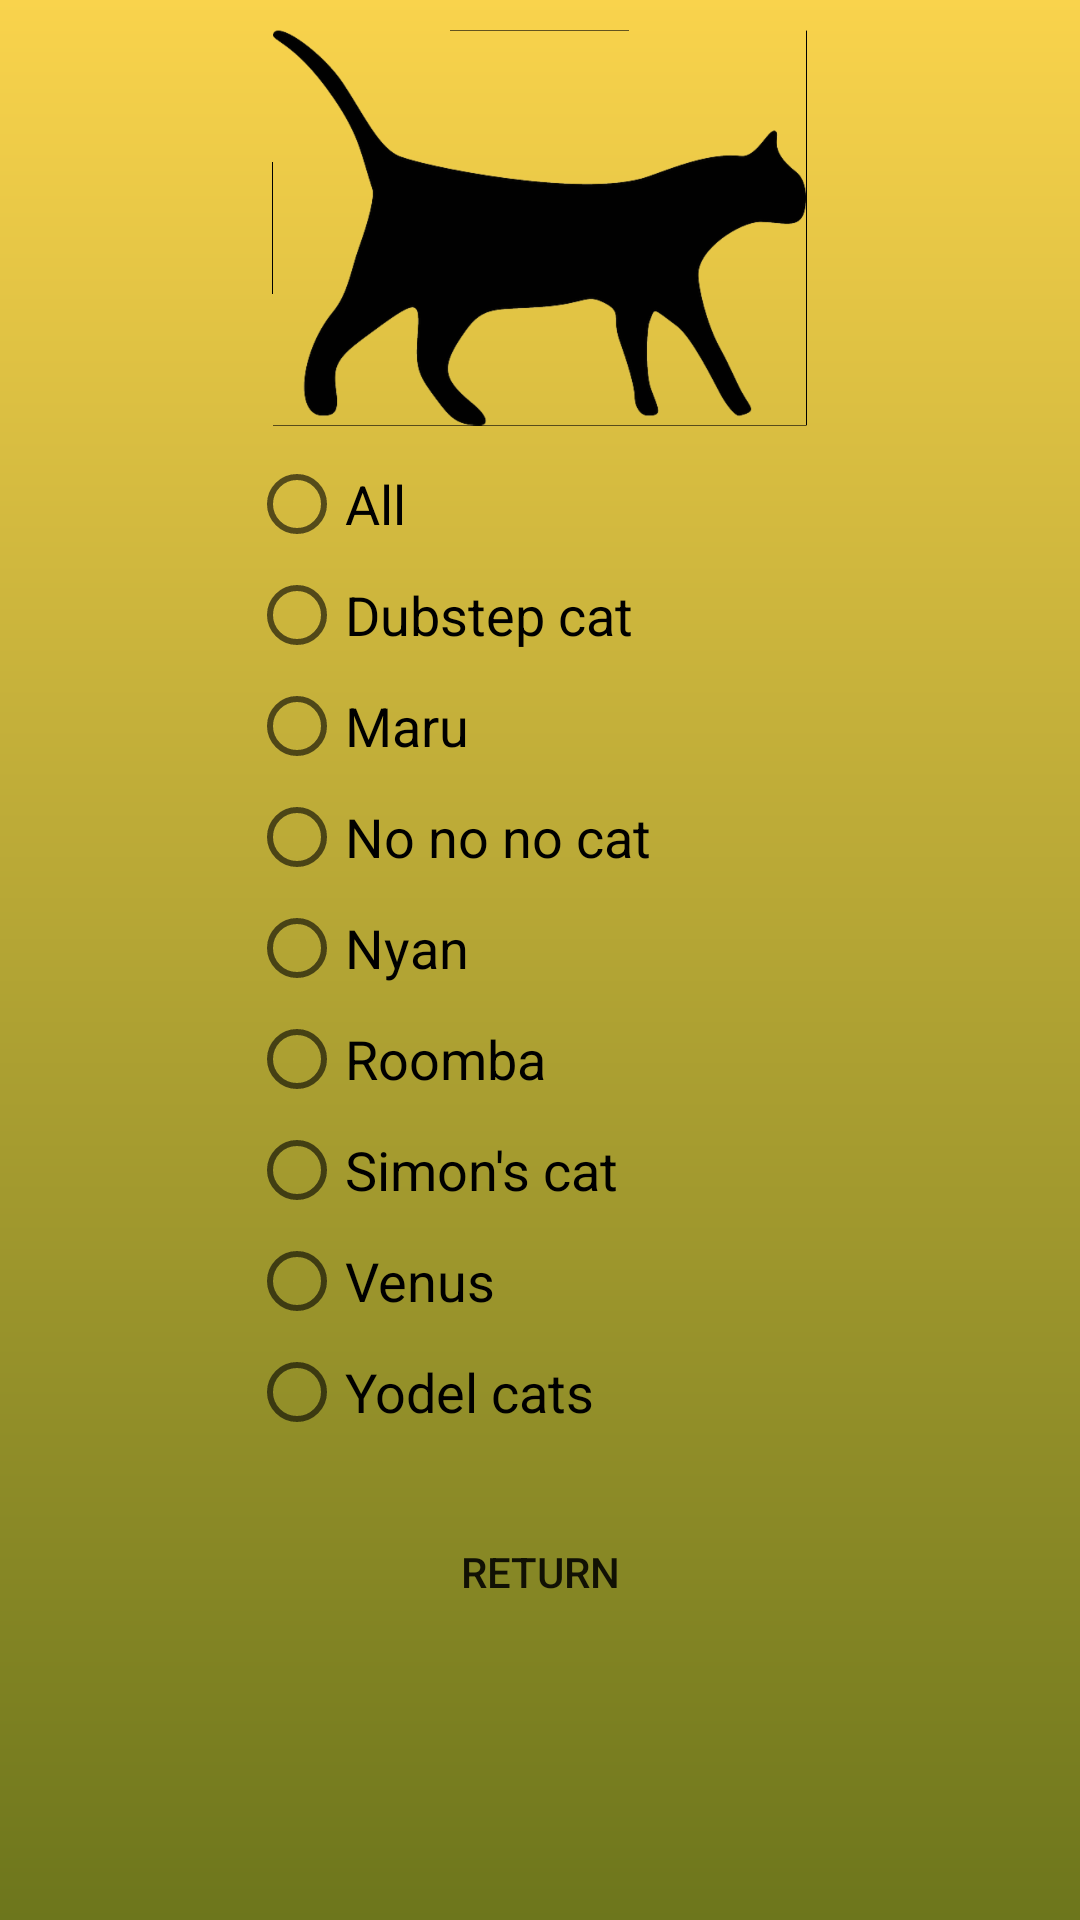

Here is an Android app screen rendered from its layout file. Give the layout XML and the strings, colors and styles it references.
<!-- AndroidManifest.xml: application theme AppTheme -->
<!-- res/layout/cat_choices.xml -->
<?xml version="1.0" encoding="utf-8"?>
<ScrollView xmlns:android="http://schemas.android.com/apk/res/android"
            android:orientation="vertical"
            android:layout_width="match_parent"
            android:layout_height="match_parent"
            android:background="@drawable/gradient">

    <LinearLayout
              android:layout_width="match_parent"
              android:layout_height="match_parent"

              android:gravity="center"
              android:orientation="vertical"
              >

    <ImageView
        android:layout_width="181dp"
        android:layout_height="132dp"
        android:id="@+id/imageView2"
        android:layout_gravity="center_horizontal"
        android:src="@drawable/cat2"
        android:layout_marginBottom="10dp"
        android:layout_marginTop="10dp"
        />

         <LinearLayout
        android:orientation="vertical"
        android:layout_width="194dp"
        android:layout_height="wrap_content">

        <RadioGroup
            android:id="@+id/radioGroup"
            android:layout_width="match_parent"
            android:layout_height="match_parent">

            <RadioButton
                android:layout_width="wrap_content"
                android:layout_height="wrap_content"
                android:text="All "
                android:id="@+id/AllButton"
                android:layout_gravity="start"
                android:background="@drawable/buttons"
                android:textAppearance="?android:attr/textAppearanceMedium"
                android:layout_marginBottom="5dp"/>

            <RadioButton
                android:layout_width="wrap_content"
                android:layout_height="wrap_content"
                android:text="Dubstep cat "
                android:id="@+id/DubstepButton"
                android:layout_gravity="start"
                android:background="@drawable/buttons"
                android:textAppearance="?android:attr/textAppearanceMedium"
                android:layout_marginBottom="5dp"/>

            <RadioButton
                android:layout_width="wrap_content"
                android:layout_height="wrap_content"
                android:text="Maru "
                android:id="@+id/MaruButton"
                android:layout_gravity="start"
                android:background="@drawable/buttons"
                android:textAppearance="?android:attr/textAppearanceMedium"
                android:layout_marginBottom="5dp"/>

            <RadioButton
                android:layout_width="wrap_content"
                android:layout_height="wrap_content"
                android:text="No no no cat "
                android:id="@+id/NoNoNoButton"
                android:layout_gravity="start"
                android:background="@drawable/buttons"
                android:textAppearance="?android:attr/textAppearanceMedium"
                android:layout_marginBottom="5dp"/>

            <RadioButton
            android:layout_width="wrap_content"
            android:layout_height="wrap_content"
            android:text="Nyan "
            android:id="@+id/NyanButton"
            android:layout_gravity="start"
            android:background="@drawable/buttons"
            android:textAppearance="?android:attr/textAppearanceMedium"
            android:layout_marginBottom="5dp"/>

            <RadioButton
                android:layout_width="wrap_content"
                android:layout_height="wrap_content"
                android:text="Roomba "
                android:id="@+id/RoombaButton"
                android:layout_gravity="start"
                android:background="@drawable/buttons"
                android:textAppearance="?android:attr/textAppearanceMedium"
                android:layout_marginBottom="5dp"/>

            <RadioButton
                android:layout_width="wrap_content"
                android:layout_height="wrap_content"
                android:text="Simon's cat "
                android:id="@+id/SimonButton"
                android:layout_gravity="start"
                android:background="@drawable/buttons"
                android:textAppearance="?android:attr/textAppearanceMedium"
                android:layout_marginBottom="5dp"/>

            <RadioButton
                android:layout_width="wrap_content"
                android:layout_height="wrap_content"
                android:text="Venus "
                android:id="@+id/VenusButton"
                android:layout_gravity="start"
                android:background="@drawable/buttons"
                android:textAppearance="?android:attr/textAppearanceMedium"
                android:layout_marginBottom="5dp"/>

            <RadioButton
                android:layout_width="wrap_content"
                android:layout_height="wrap_content"
                android:text="Yodel cats "
                android:id="@+id/YodelButton"
                android:layout_gravity="start"
                android:background="@drawable/buttons"
                android:textAppearance="?android:attr/textAppearanceMedium"
                android:layout_marginBottom="20dp"/>

        </RadioGroup>

        <Button
            android:layout_width="match_parent"
            android:layout_height="wrap_content"
            android:background="@drawable/buttons"
            android:text="Return"
            android:id="@+id/returnButton"/>

        </LinearLayout>

</LinearLayout>

</ScrollView>
<!-- resources referenced by this layout -->
<resources>
  <!-- drawable cat2: png bitmap (drawable-hdpi, 34056 bytes) -->
  <!-- drawable gradient (drawable) -->
  <?xml version="1.0" encoding="utf-8"?>
  <shape xmlns:android="http://schemas.android.com/apk/res/android"
         android:shape="rectangle">
  
      <gradient
          android:startColor="#f9d34c"
          android:endColor="#6D761C"
          android:angle="270"
          android:type="linear"/>
  
  </shape>
  <style name="AppTheme" parent="Theme.AppCompat.Light.NoActionBar" />
</resources>
